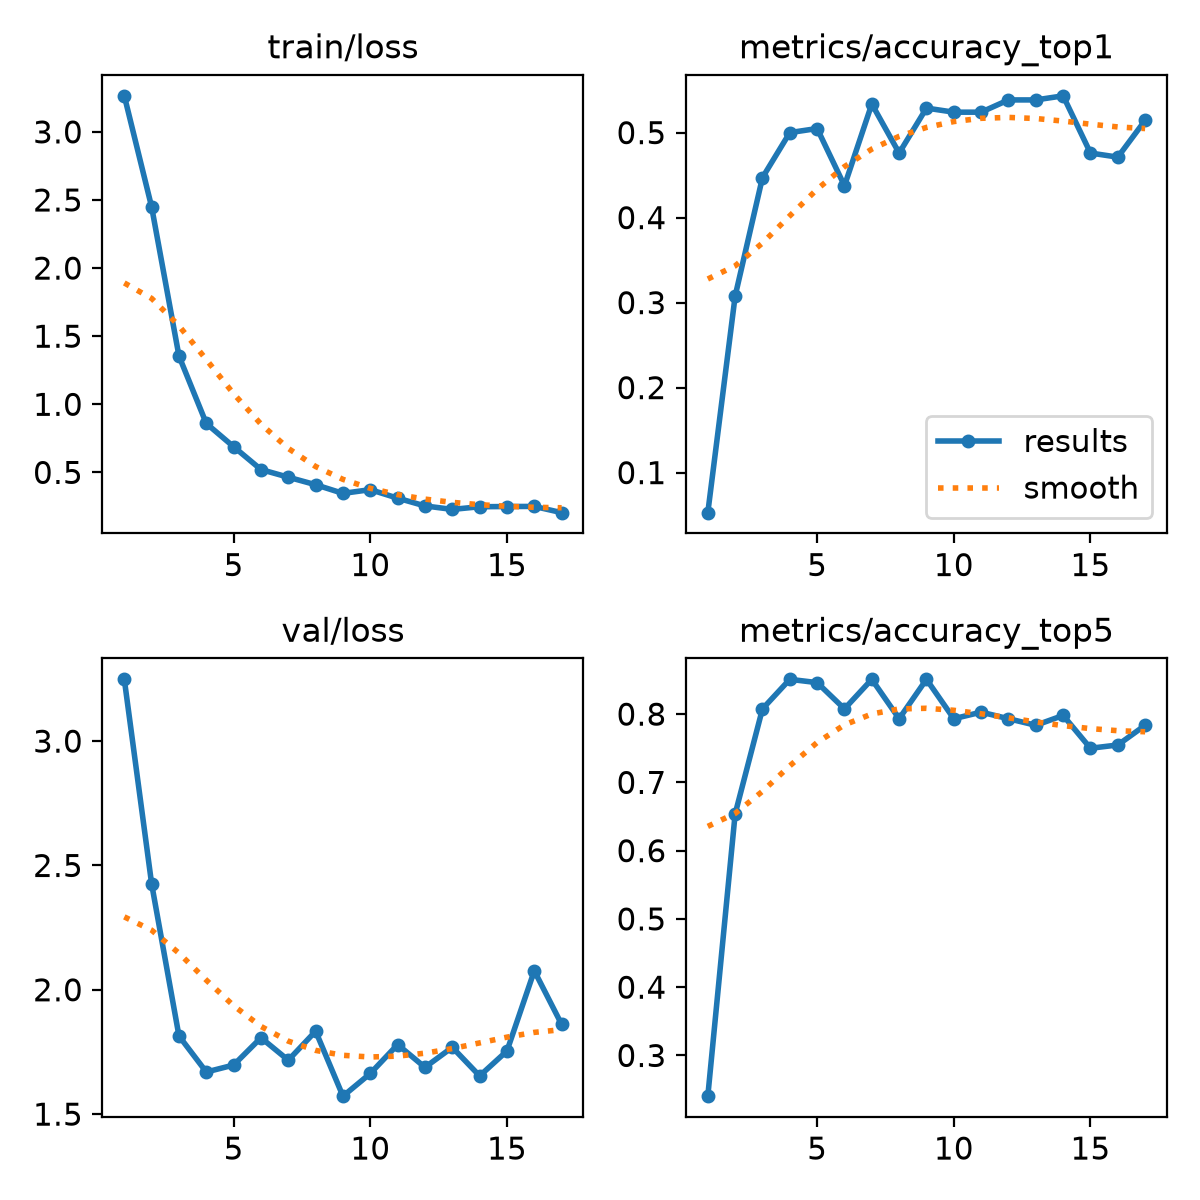

The data file committed next to this chart (first rows):
epoch, time, train/loss, metrics/accuracy_top1, metrics/accuracy_top5, val/loss, lr/pg0, lr/pg1, lr/pg2
1, 21.22, 3.265, 0.05288, 0.2404, 3.248, 0.0001078, 0.0001078, 0.0001078
2, 41.06, 2.449, 0.3077, 0.6539, 2.426, 0.0002145, 0.0002145, 0.0002145
3, 60.16, 1.354, 0.4471, 0.8077, 1.814, 0.0003168, 0.0003168, 0.0003168
4, 79.1, 0.8592, 0.5, 0.851, 1.669, 0.0003132, 0.0003132, 0.0003132
5, 97.98, 0.6884, 0.5048, 0.8461, 1.697, 0.0003066, 0.0003066, 0.0003066
6, 116.7, 0.5209, 0.4375, 0.8077, 1.807, 0.0003, 0.0003, 0.0003
7, 135.4, 0.4646, 0.5336, 0.851, 1.717, 0.0002934, 0.0002934, 0.0002934
8, 155.1, 0.4095, 0.476, 0.7933, 1.834, 0.0002868, 0.0002868, 0.0002868
9, 173.9, 0.3459, 0.5289, 0.851, 1.572, 0.0002803, 0.0002803, 0.0002803
10, 193.2, 0.3733, 0.524, 0.7933, 1.663, 0.0002737, 0.0002737, 0.0002737
11, 212.2, 0.3108, 0.524, 0.8029, 1.78, 0.0002671, 0.0002671, 0.0002671
12, 231.2, 0.2539, 0.5385, 0.7933, 1.688, 0.0002605, 0.0002605, 0.0002605
13, 249.6, 0.2283, 0.5385, 0.7836, 1.769, 0.0002539, 0.0002539, 0.0002539
14, 268.2, 0.2479, 0.5433, 0.7981, 1.654, 0.0002473, 0.0002473, 0.0002473
15, 287, 0.2495, 0.476, 0.75, 1.754, 0.0002407, 0.0002407, 0.0002407
16, 305.7, 0.2502, 0.4712, 0.7548, 2.076, 0.0002341, 0.0002341, 0.0002341
17, 324.3, 0.2044, 0.5144, 0.7836, 1.861, 0.0002275, 0.0002275, 0.0002275
